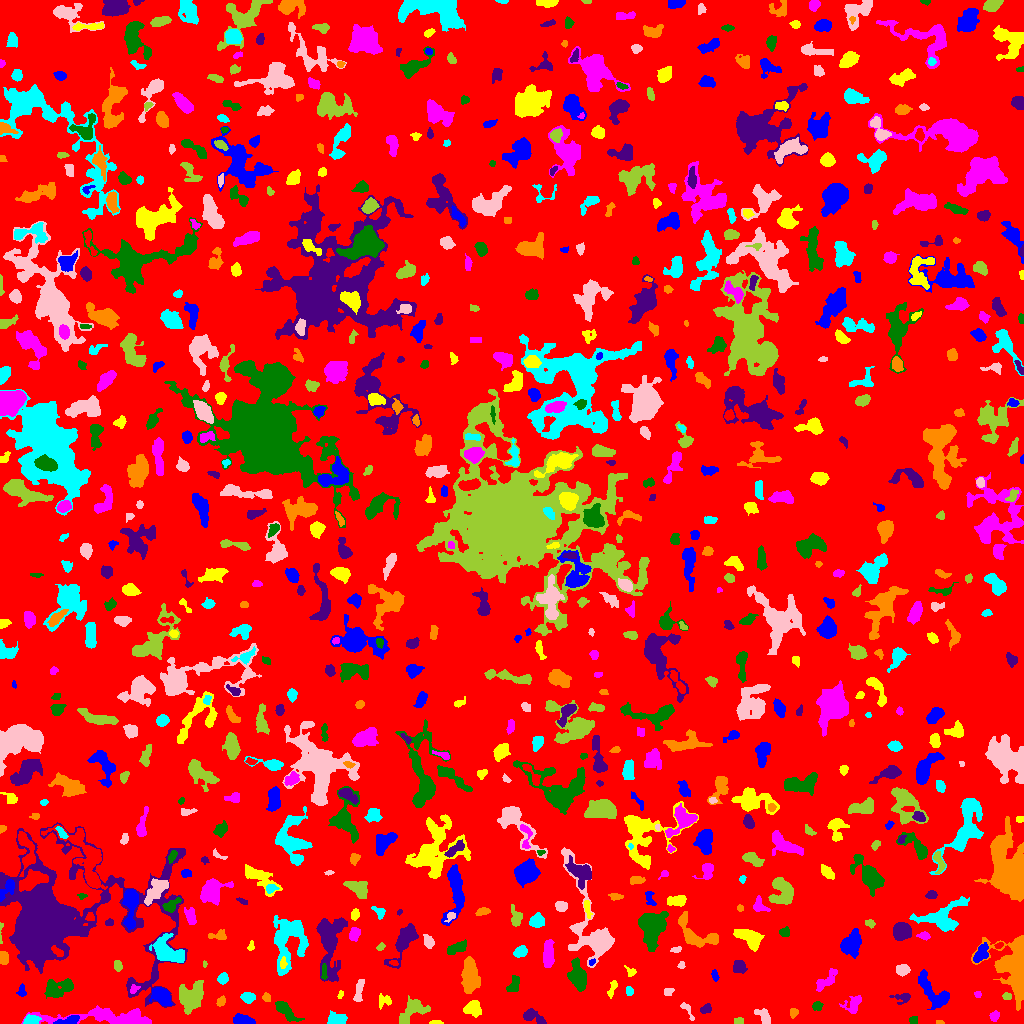

Source data for this figure (header and first rows):
ID, X, Y, A, B, theta, total_flux, mu_max, mu_median, mu_mean, R_fwhm, R_e, R10, R90, x_start, x_end, y_start, y_end, area, greylevel
0, 506.3, 512.1, 298.1, 291.5, -0.7688, 1103591, 13.0, 1.0, 1.401, 18.45, 221.5, 83.34, 369.5, 0, 1023, 0, 1023, 787843, 1.401
1, 69.39, 2.851, 5.758, 1.978, 0.1833, 404.0, 6.0, 2.0, 2.59, 4.618, 3.742, 1.493, 6.024, 53, 79, 0, 8, 156, 8.59
2, 435.1, 0.8288, 2.986, 0.8692, 0.01894, 146.0, 7.0, 2.0, 2.863, 2.523, 1.954, 0.7979, 3.141, 429, 443, 0, 3, 51, 6.863
3, 994.7, 7.398, 2.547, 2.031, 0.9158, 181.0, 4.0, 2.0, 2.011, 4.184, 2.877, 1.128, 4.652, 989, 999, 2, 13, 90, 6.011
4, 284.6, 13.79, 6.864, 2.659, -0.7586, 773.0, 8.0, 2.0, 2.906, 5.171, 4.687, 1.784, 7.858, 275, 304, 2, 22, 266, 5.906
5, 532.4, 7.206, 5.856, 2.866, -0.3926, 543.0, 6.0, 2.0, 2.561, 5.323, 4.514, 1.693, 7.136, 523, 546, 0, 15, 212, 5.561
6, 939.5, 0.8, 2.291, 0.7483, 0.0, 40.0, 2.0, 1.0, 1.212, 2.764, 1.693, 0.5642, 2.459, 936, 944, 0, 3, 33, 5.212
7, 30.72, 3.134, 3.623, 2.065, 0.1462, 1100, 18.0, 7.0, 8.029, 4.37, 3.385, 1.382, 5.382, 23, 41, 0, 9, 137, 14.03
8, 686.8, 13.87, 5.946, 1.83, -0.9751, 160.0, 4.0, 1.0, 1.584, 3.868, 3.09, 0.9772, 4.951, 680, 694, 3, 21, 101, 5.584
9, 739.5, 2.6, 1.91, 1.463, 0.0, 80.0, 3.0, 1.0, 1.25, 2.985, 2.185, 0.7979, 3.338, 734, 743, 0, 6, 64, 5.25
10, 968.1, 5.693, 8.107, 2.742, 0.2207, 688.0, 8.0, 2.0, 2.741, 4.754, 4.787, 1.784, 7.653, 952, 981, 0, 13, 251, 5.741
11, 242.7, 3.685, 4.773, 2.158, -0.1288, 508.0, 6.0, 3.0, 2.717, 5.67, 4.068, 1.596, 6.232, 233, 255, 0, 10, 187, 6.717
12, 473.6, 14.97, 3.797, 3.684, 0.7803, 720.0, 10.0, 3.0, 3.13, 4.068, 4.334, 1.596, 7.269, 463, 481, 6, 23, 230, 6.13
13, 106.6, 5.963, 30.62, 3.786, -0.0231, 3634, 10.0, 3.0, 3.85, 9.491, 9.608, 3.656, 15.43, 21, 151, 0, 18, 944, 6.85
14, 913.8, 3.5, 1.865, 1.857, 1.678034503985775e-11, 200.0, 7.0, 3.0, 3.03, 2.985, 2.326, 0.7979, 3.613, 909, 917, 0, 7, 66, 7.03
15, 705.6, 14.65, 2.973, 2.087, 0.4432, 233.0, 5.0, 2.0, 2.427, 3.785, 3.192, 1.262, 4.787, 700, 711, 10, 20, 96, 5.427
16, 793.1, 11.32, 2.168, 1.709, 1.457, 183.0, 6.0, 3.0, 2.44, 3.478, 2.394, 0.9772, 3.785, 790, 798, 5, 15, 75, 6.44
17, 336.5, 3.576, 4.318, 2.41, 0.1043, 658.0, 8.0, 4.0, 3.274, 5.67, 4.029, 1.596, 6.155, 327, 347, 0, 13, 201, 7.274
18, 763.8, 6.545, 4.614, 2.302, -0.8889, 246.0, 4.0, 1.0, 1.464, 4.983, 3.613, 1.382, 5.754, 754, 770, 0, 15, 168, 5.464
19, 191.3, 26.93, 6.197, 5.533, 1.027, 2474, 12.0, 4.0, 4.303, 7.715, 6.652, 2.646, 10.85, 179, 203, 9, 43, 575, 9.303
20, 574.8, 5.863, 4.154, 2.33, -0.8461, 510.0, 7.0, 3.0, 2.849, 4.583, 3.949, 1.493, 6.18, 568, 582, 0, 15, 179, 6.849
21, 933.2, 31.02, 11.79, 4.536, -0.8427, 1475, 9.0, 3.0, 2.904, 4.406, 7.092, 2.585, 11.13, 918, 949, 14, 54, 508, 5.904
22, 383.8, 22.68, 3.755, 3.075, 0.3241, 234.0, 3.0, 2.0, 1.814, 5.078, 3.785, 1.493, 5.726, 379, 391, 14, 30, 129, 5.814
23, 854.1, 19.66, 4.802, 3.071, 0.9723, 422.0, 6.0, 2.0, 1.954, 4.652, 3.949, 1.493, 6.531, 839, 861, 10, 28, 216, 5.954
24, 818.1, 17.57, 2.103, 1.802, 0.1075, 303.0, 11.0, 3.0, 3.443, 2.646, 2.326, 0.7979, 3.949, 812, 823, 13, 22, 88, 7.443
25, 901.9, 25.93, 5.133, 2.524, -0.007616, 223.0, 3.0, 2.0, 1.628, 4.72, 3.785, 1.493, 5.917, 889, 910, 19, 30, 137, 5.628
26, 265.7, 26.64, 1.893, 1.56, -1.397, 53.0, 3.0, 1.0, 0.7681, 2.111, 1.954, 0.7979, 3.192, 262, 270, 22, 31, 69, 4.768
27, 248.3, 26.28, 3.223, 2.273, -0.1169, 366.0, 7.0, 2.0, 2.633, 3.568, 3.385, 1.262, 5.412, 240, 255, 20, 31, 139, 6.633
28, 358.8, 32.3, 6.784, 1.757, 1.385, 266.0, 5.0, 1.0, 1.593, 3.432, 3.613, 1.382, 5.89, 353, 364, 22, 44, 167, 5.593
29, 412.3, 13.91, 7.709, 4.641, 0.634, 1218, 9.0, 3.0, 3.068, 4.82, 5.836, 2.111, 9.608, 399, 430, 0, 28, 397, 6.068
30, 541.5, 32.27, 7.086, 3.419, 1.046, 559.0, 5.0, 2.0, 1.625, 4.82, 5.078, 1.871, 8.176, 529, 555, 20, 47, 344, 5.625
31, 161.2, 27.39, 5.24, 3.598, -0.6464, 2103, 14.0, 6.0, 6.987, 6.887, 5.47, 2.185, 8.575, 149, 172, 18, 36, 301, 9.987
32, 339.9, 27.97, 1.503, 0.9136, 1.053, 34.0, 3.0, 1.0, 0.7907, 1.693, 1.382, 0.5642, 2.394, 337, 343, 25, 33, 43, 6.791
33, 977.6, 28.84, 1.722, 1.466, -0.6861, 64.0, 3.0, 1.5, 1.391, 2.706, 2.034, 0.7979, 3.038, 974, 981, 26, 32, 46, 5.391
34, 58.28, 35.42, 7.617, 4.225, 0.2681, 1156, 6.0, 3.0, 2.897, 8.649, 6.383, 2.646, 9.821, 44, 73, 25, 45, 399, 5.897
35, 50.91, 103, 37.39, 26.01, 0.05109, 66977, 61.0, 4.0, 8.408, 12.07, 18.92, 6.408, 40.81, 0, 187, 16, 201, 7966, 10.41
36, 221, 22.04, 2.454, 1.777, 1.001, 195.0, 5.0, 2.0, 2.438, 3.523, 2.706, 0.9772, 4.068, 216, 225, 17, 28, 80, 6.438
37, 629.2, 32.48, 2.421, 1.692, -1.332, 216.0, 6.0, 3.0, 3.176, 3.613, 2.585, 0.9772, 4.029, 626, 633, 28, 37, 68, 6.176
38, 668.2, 31.73, 2.78, 1.944, 0.2753, 126.0, 2.0, 2.0, 1.726, 4.787, 3.141, 1.382, 4.334, 664, 674, 28, 35, 73, 4.726
39, 1007, 27.02, 2.037, 1.817, -0.04656, 221.0, 7.0, 3.0, 3.453, 3.038, 2.459, 0.9772, 3.785, 1002, 1011, 24, 31, 64, 8.453
40, 784, 32.38, 3.132, 1.887, -0.06697, 145.0, 5.0, 1.0, 1.394, 2.394, 2.585, 0.7979, 4.583, 776, 789, 26, 37, 104, 5.394
41, 21.44, 32.21, 2.828, 1.878, 1.406, 160.0, 5.0, 2.0, 1.839, 2.821, 2.646, 0.9772, 4.334, 16, 26, 27, 40, 87, 5.839
42, 612.3, 35.03, 4.964, 1.698, 1.217, 193.0, 3.0, 2.0, 1.821, 4.652, 3.478, 1.382, 5.202, 607, 617, 25, 43, 106, 4.821
43, 133.9, 34.23, 2.574, 1.871, 0.8093, 127.0, 4.0, 2.0, 1.841, 3.742, 2.764, 0.9772, 4.184, 130, 140, 30, 39, 69, 8.841
44, 513.8, 38.49, 4.819, 2.619, 1.209, 479.0, 5.0, 3.0, 2.975, 6.103, 4.334, 1.871, 6.333, 506, 519, 32, 48, 161, 5.975
45, 329.7, 80.25, 16.47, 5.676, -1.565, 4684, 17.0, 4.0, 4.77, 5.89, 9.08, 3.09, 15.46, 316, 347, 42, 106, 982, 6.77
46, 1015, 59.24, 12.63, 7.835, -1.53, 9971, 36.0, 4.0, 7.52, 7.611, 8.5, 3.141, 15.93, 971, 1023, 13, 88, 1326, 10.52
47, 222.9, 44.77, 2.532, 2.286, 0.9579, 309.0, 6.0, 3.0, 2.835, 4.37, 3.141, 1.262, 4.853, 217, 228, 39, 51, 109, 6.835
48, 902.2, 53.61, 3.241, 2.618, -0.1345, 543.0, 8.0, 4.0, 3.824, 4.951, 3.785, 1.493, 5.836, 896, 910, 47, 59, 142, 6.824
49, 117.6, 58.14, 2.905, 1.78, -1.278, 112.0, 2.0, 1.0, 1.287, 4.687, 2.932, 1.262, 4.26, 114, 122, 52, 63, 87, 5.287
50, 867.2, 47.85, 7.751, 3.099, -1.472, 975.0, 8.0, 3.0, 3.037, 5.89, 5.14, 1.954, 8.33, 860, 876, 34, 65, 321, 7.037
51, 714.9, 47.65, 2.316, 1.337, -1.263, 57.0, 2.0, 1.0, 0.7917, 3.785, 2.257, 0.7979, 3.523, 711, 719, 42, 54, 72, 4.792
52, 631, 51.23, 2.772, 2.188, -0.5939, 103.0, 3.0, 1.0, 1.338, 3.038, 2.585, 0.9772, 4.184, 624, 636, 47, 58, 77, 5.338
53, 825.6, 42.31, 7.537, 2.678, 0.7698, 565.0, 6.0, 2.0, 2.394, 5.67, 4.951, 1.871, 7.527, 816, 837, 32, 55, 236, 5.394
54, 323.9, 51.16, 4.24, 1.138, -1.562, 122.0, 3.0, 1.5, 1.488, 3.613, 2.706, 1.128, 4.184, 321, 327, 44, 60, 82, 7.488
55, 739.2, 56.36, 3.195, 2.61, -1.353, 437.0, 8.0, 3.0, 2.714, 4.029, 3.613, 1.382, 5.754, 733, 747, 50, 63, 161, 6.714
56, 470.3, 46.07, 7.658, 3.682, -1.519, 2689, 15.0, 5.0, 5.191, 6.308, 6.531, 2.459, 10.57, 461, 480, 30, 67, 518, 9.191
57, 169.7, 70.88, 9.498, 4.813, -0.5118, 2496, 16.0, 4.0, 4.433, 5.171, 6.699, 2.394, 11.38, 149, 184, 61, 90, 563, 9.433
58, 681.3, 58.18, 1.939, 1.694, 1.1, 98.0, 4.0, 2.0, 2.0, 3.338, 2.257, 0.7979, 3.478, 677, 685, 55, 62, 49, 5.0
59, 204.6, 59.5, 1.217, 1.146, -0.0, 26.0, 2.0, 1.0, 0.8966, 2.523, 1.382, 0.5642, 2.326, 203, 207, 56, 63, 29, 6.897
... 750 more rows
